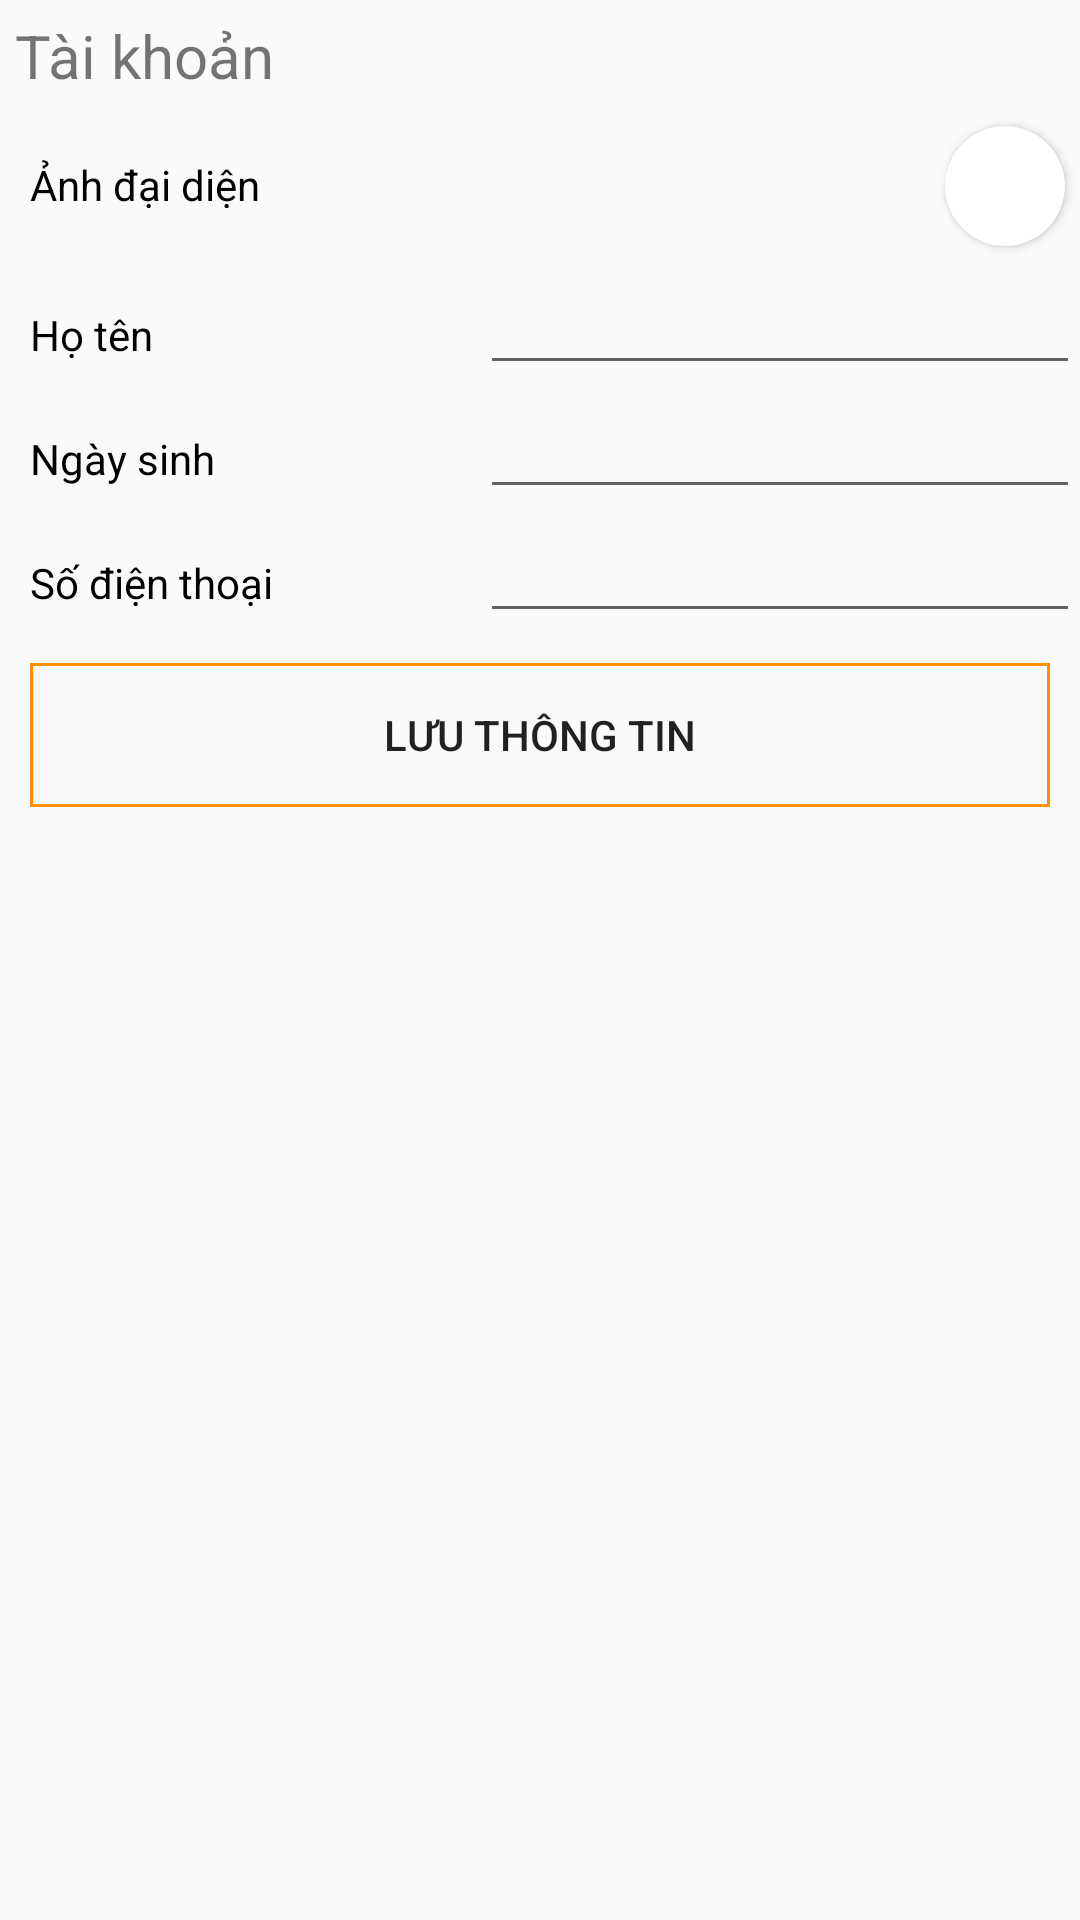

This screen was rendered from an Android layout file. Write that file and the resources it references.
<!-- AndroidManifest.xml: application theme Theme.AppCompat.Light.NoActionBar -->
<!-- res/layout/activity_thong_tin_ca_nhan.xml -->
<?xml version="1.0" encoding="utf-8"?>
<LinearLayout xmlns:android="http://schemas.android.com/apk/res/android"
    xmlns:app="http://schemas.android.com/apk/res-auto"
    xmlns:tools="http://schemas.android.com/tools"
    android:layout_width="match_parent"
    android:layout_height="match_parent"
    android:orientation="vertical"
    tools:context=".Actitivy.User.ThongTinCaNhanActivity">

    <TextView
        android:id="@+id/btn_back"
        android:layout_width="match_parent"
        android:layout_height="wrap_content"
        android:layout_margin="5dp"
        android:drawableLeft="@drawable/ic_back"
        android:text="Tài khoản"
        android:textSize="20sp" />

    <RelativeLayout
        android:id="@+id/layout_avatar"
        android:layout_width="match_parent"
        android:layout_height="wrap_content">

        <TextView
            android:layout_width="wrap_content"
            android:layout_height="wrap_content"
            android:layout_marginLeft="10dp"
            android:layout_marginTop="15dp"
            android:text="Ảnh đại diện"
            android:textColor="@color/black" />

        <androidx.cardview.widget.CardView
            android:layout_width="40dp"
            android:layout_height="40dp"
            android:layout_alignParentRight="true"
            android:layout_margin="5dp"
            app:cardCornerRadius="20dp">

            <ImageView
                android:id="@+id/img_avatar"
                android:layout_width="match_parent"
                android:layout_height="match_parent"
                android:scaleType="centerCrop"
                android:src="@drawable/ic_person" />
        </androidx.cardview.widget.CardView>
    </RelativeLayout>

    <RelativeLayout
        android:layout_width="match_parent"
        android:layout_height="wrap_content">

        <TextView
            android:layout_width="wrap_content"
            android:layout_height="wrap_content"
            android:layout_marginLeft="10dp"
            android:layout_marginTop="15dp"
            android:text="Họ tên"
            android:textColor="@color/black" />

        <EditText
            android:id="@+id/edt_hoten"
            android:layout_width="200dp"
            android:layout_height="wrap_content"
            android:layout_alignParentRight="true" />
    </RelativeLayout>

    <RelativeLayout
        android:layout_width="match_parent"
        android:layout_height="wrap_content">

        <TextView
            android:layout_width="wrap_content"
            android:layout_height="wrap_content"
            android:layout_marginLeft="10dp"
            android:layout_marginTop="15dp"
            android:text="Ngày sinh"
            android:textColor="@color/black" />

        <EditText
            android:id="@+id/edt_ngaysinh"
            android:layout_width="200dp"
            android:layout_height="wrap_content"
            android:layout_alignParentRight="true"
            android:inputType="date" />
    </RelativeLayout>

    <RelativeLayout
        android:layout_width="match_parent"
        android:layout_height="wrap_content">

        <TextView
            android:layout_width="wrap_content"
            android:layout_height="wrap_content"
            android:layout_marginLeft="10dp"
            android:layout_marginTop="15dp"
            android:text="Số điện thoại"
            android:textColor="@color/black" />

        <EditText
            android:id="@+id/edt_sdt"
            android:layout_width="200dp"
            android:layout_height="wrap_content"
            android:layout_alignParentRight="true"
            android:inputType="phone" />
    </RelativeLayout>

    <Button
        android:id="@+id/btn_luu"
        android:layout_width="match_parent"
        android:layout_height="wrap_content"
        android:layout_margin="10dp"
        android:background="@drawable/editext_shape"
        android:text="Lưu thông tin" />
</LinearLayout>
<!-- resources referenced by this layout -->
<resources>
  <color name="black">#FF000000</color>
  <!-- drawable editext_shape (drawable) -->
  <?xml version="1.0" encoding="utf-8"?>
  <shape xmlns:android="http://schemas.android.com/apk/res/android">
      <stroke android:width="1dp" android:color="#FF9100"/>
  </shape>
</resources>
